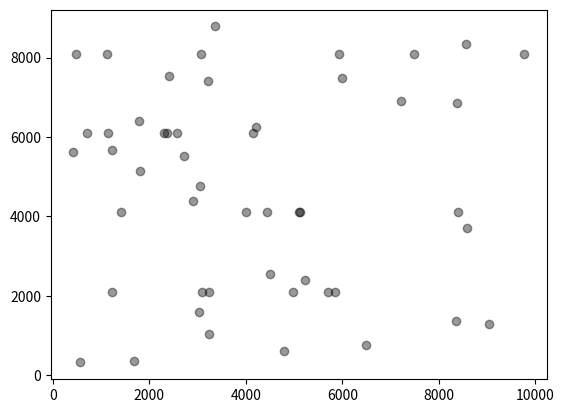

Reproduce this figure in Python. (Note: this script raises an exception after producing the figure.)
import matplotlib.pyplot as plt
import seaborn as sns

a = 25214903917
c = 11
m = 2**48


def completar_ceros(x):
    x = str(x)
    for _ in range(0, (8-len(x))):
        x = '0' + x
    return x


def generador_pmc(seed, n):
    poblacion = [seed]
    for i in range(1, n):
        x = poblacion[i-1]**2
        x = completar_ceros(x)
        seed = int(x[2:6])
        poblacion.append(seed)
    return poblacion


def generador_gcl(seed, n):
    poblacion = [(a * seed + c) % m]
    for i in range(1, n):
        poblacion.append((a * poblacion[i-1] + c) % m)
    return poblacion


def plot_pmc():
    x = generador_pmc(1234, 50)
    y = generador_pmc(5678, 50)

    sns.regplot(x=x, y=y, color='black', scatter_kws={'alpha': 0.4}, lowess=True)
    plt.xticks(())
    plt.yticks(())
    plt.show()


def plot_gcl():
    x = generador_gcl(9999, 1000)
    y = generador_gcl(8888, 1000)

    sns.regplot(x=x, y=y, color='black', scatter_kws={'alpha': 0.4}, lowess=True)
    plt.xticks(())
    plt.yticks(())
    plt.show()


plot_pmc()
plot_gcl()
